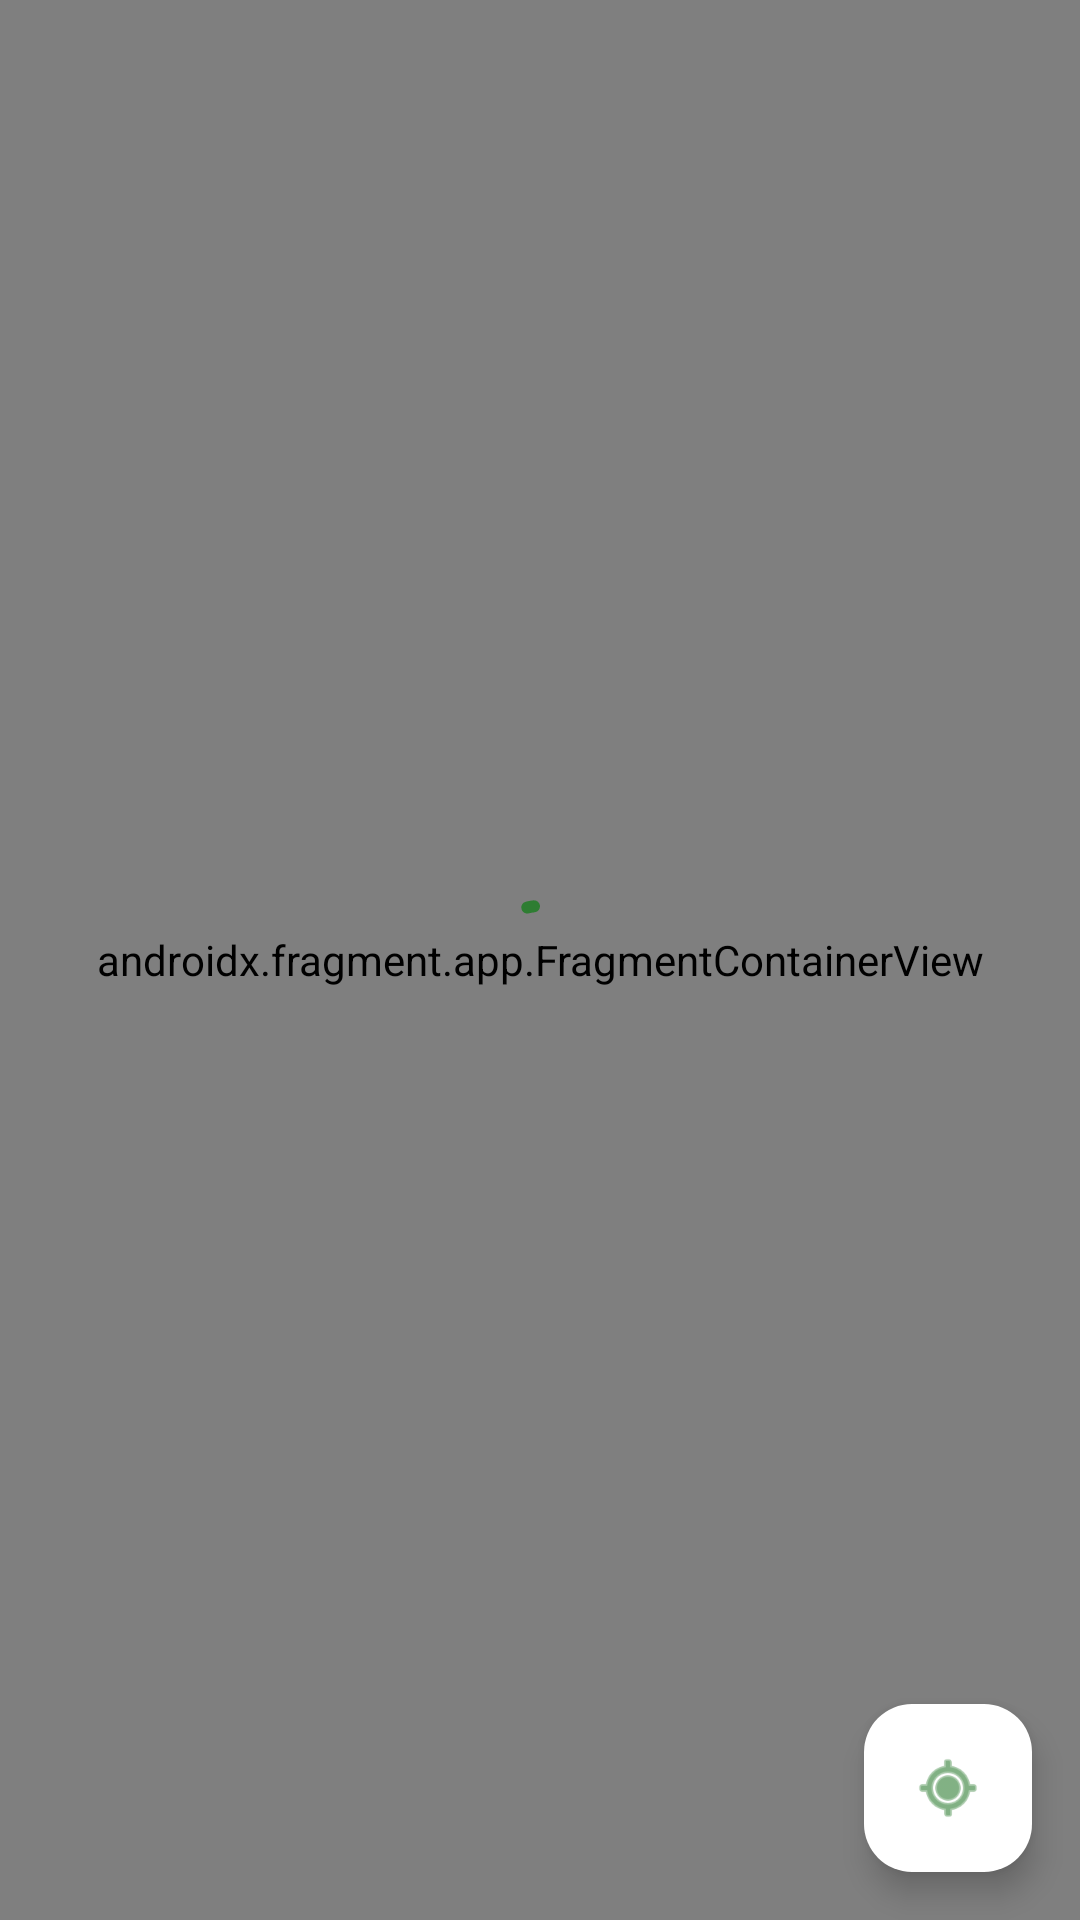

Android layout source for this screen:
<!-- AndroidManifest.xml: application theme Theme.GoRide -->
<!-- res/layout/fragment_map.xml -->
<?xml version="1.0" encoding="utf-8"?>
<layout xmlns:android="http://schemas.android.com/apk/res/android"
    xmlns:app="http://schemas.android.com/apk/res-auto"
    xmlns:tools="http://schemas.android.com/tools">

    <data>
        
        <import type="android.view.View" />
        <variable
            name="viewModel"
            type="com.example.goride.ui.map.MapViewModel" />
    </data>

    <androidx.constraintlayout.widget.ConstraintLayout
        android:layout_width="match_parent"
        android:layout_height="match_parent">

        
        <androidx.fragment.app.FragmentContainerView
            android:id="@+id/map_container"
            android:name="com.google.android.gms.maps.SupportMapFragment"
            android:layout_width="0dp"
            android:layout_height="0dp"
            android:contentDescription="@string/cd_mappa"
            app:layout_constraintTop_toTopOf="parent"
            app:layout_constraintBottom_toBottomOf="parent"
            app:layout_constraintStart_toStartOf="parent"
            app:layout_constraintEnd_toEndOf="parent" />

        
        <com.google.android.material.progressindicator.CircularProgressIndicator
            android:id="@+id/progress"
            android:layout_width="wrap_content"
            android:layout_height="wrap_content"
            android:indeterminate="true"
            android:visibility="@{viewModel.isLoading ? View.VISIBLE : View.GONE}"
            app:indicatorColor="@color/verde_primario"
            app:layout_constraintTop_toTopOf="parent"
            app:layout_constraintBottom_toBottomOf="parent"
            app:layout_constraintStart_toStartOf="parent"
            app:layout_constraintEnd_toEndOf="parent"
            tools:visibility="gone" />

        
        <com.google.android.material.floatingactionbutton.FloatingActionButton
            android:id="@+id/fab_posizione"
            android:layout_width="wrap_content"
            android:layout_height="wrap_content"
            android:layout_margin="16dp"
            android:contentDescription="@string/cd_posizione"
            android:src="@android:drawable/ic_menu_mylocation"
            app:backgroundTint="@color/bianco"
            app:tint="@color/verde_primario"
            app:layout_constraintBottom_toBottomOf="parent"
            app:layout_constraintEnd_toEndOf="parent" />


    </androidx.constraintlayout.widget.ConstraintLayout>
</layout>
<!-- resources referenced by this layout -->
<resources>
  <color name="bianco">#FFFFFF</color>
  <color name="verde_primario">#2E7D32</color>
  <string name="cd_mappa">Mappa dei mezzi disponibili</string>
  <string name="cd_posizione">Centra sulla mia posizione</string>
  <style name="Theme.GoRide" parent="Theme.Material3.DayNight.NoActionBar">
  
          <item name="colorPrimary">@color/verde_primario</item>
          <item name="colorPrimaryVariant">@color/verde_scuro</item>
          <item name="colorOnPrimary">@color/bianco</item>
  
          <item name="colorSecondary">@color/arancio_ebike</item>
          <item name="colorSecondaryVariant">@color/arancio_scuro</item>
          <item name="colorOnSecondary">@color/bianco</item>
  
          <item name="android:statusBarColor">@color/verde_scuro</item>
      </style>
  <color name="verde_scuro">#1B5E20</color>
  <color name="arancio_ebike">#EF6C00</color>
  <color name="arancio_scuro">#E65100</color>
</resources>
